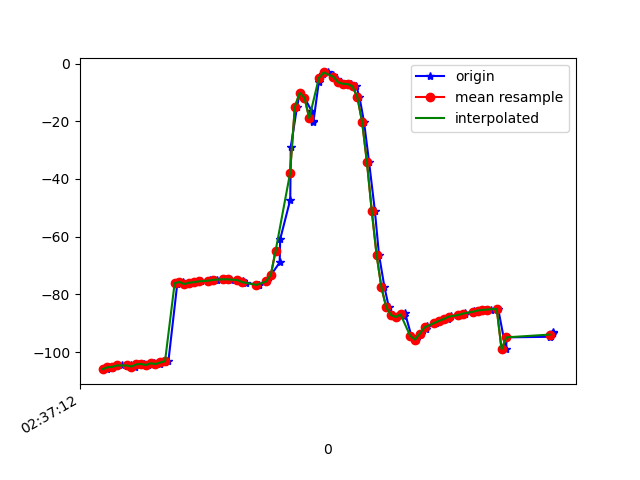

Source data for this figure (header and first rows):
1617849432357, 545075897712075, -105.93059, 24.522099, -6.9271054
1617849432360, 545075916942845, -105.3, 24.21, -7.333
1617849432380, 545075936173615, -105.4, 24.06, -7.19
1617849432396, 545075955404385, -104.8, 23.92, -7.979
1617849432419, 545075974635155, -104.6, 23.58, -8.097
1617849432440, 545075993865925, -104.9, 24.35, -8.743
1617849432457, 545076013096695, -104.4, 23.97, -8.783
1617849432476, 545076032327465, -105, 24.3, -8.606
1617849432495, 545076051558235, -104.3, 24.15, -9.123
1617849432512, 545076070789005, -104.1, 23.95, -8.847
1617849432531, 545076090019775, -104.5, 24.78, -9.479
1617849432553, 545076109250545, -103.9, 24.48, -9.398
1617849432577, 545076128481315, -104.2, 24.68, -8.994
1617849432599, 545076147712085, -103.6, 24.79, -9.81
1617849432614, 545076166942855, -103.2, 24.51, -9.792
1617849432651, 545076186173625, -76.24, 24.56, -8.048
1617849432657, 545076205404395, -76.01, 25.02, -10.38
1617849432673, 545076224635165, -75.7, 24.72, -10.16
1617849432692, 545076243865935, -76.43, 25.48, -10.31
1617849432701, 545076263096705, -75.96, 25.2, -10.96
1617849432727, 545076282327475, -75.79, 25.21, -11.33
1617849432750, 545076301558245, -75.52, 25.04, -11.47
1617849432783, 545076320789015, -75.34, 24.9, -11.53
1617849432787, 545076340019785, -75.18, 24.72, -11.6
1617849432809, 545076359250555, -75.04, 24.56, -11.67
1617849432815, 545076378481325, -74.9, 24.42, -11.73
1617849432845, 545076397712095, -74.78, 24.26, -11.79
1617849432863, 545076416942865, -74.75, 24.02, -11.86
1617849432876, 545076436173635, -74.86, 23.82, -11.85
1617849432901, 545076455404405, -75.03, 23.85, -11.93
1617849432925, 545076474635175, -75.44, 24.59, -12.21
1617849432937, 545076493865945, -76.04, 26.57, -12.94
1617849432985, 545076513096715, -76.63, 30.1, -14.31
1617849432988, 545076532327485, -76.92, 35.14, -16.68
1617849432991, 545076551558255, -76.62, 41.22, -20.26
1617849433024, 545076570789025, -75.55, 47.62, -25.18
1617849433041, 545076590019795, -73.27, 53.86, -31.75
1617849433077, 545076609250565, -68.94, 59.64, -40.77
1617849433079, 545076628481335, -60.9, 64.73, -53.74
1617849433121, 545076647712105, -47.2, 68.38, -72.6
1617849433123, 545076666942875, -29.01, 69.31, -96.26
1617849433149, 545076686173645, -15.11, 67.68, -116
1617849433161, 545076705404415, -10.17, 66.07, -127
1617849433180, 545076724635185, -11.86, 66.02, -131.1
1617849433209, 545076743865955, -16.32, 67.1, -131.9
1617849433215, 545076763096725, -20.09, 68.26, -132.7
1617849433217, 545076782327495, -20.44, 68.58, -136
1617849433240, 545076801558265, -6.257, 64.27, -139.9
1617849433258, 545076820789035, -3.792, 66.87, -145.1
1617849433277, 545076840019805, -3.095, 66.8, -146.7
1617849433300, 545076859250575, -3.865, 67.55, -145.8
1617849433315, 545076878481345, -5.284, 68.62, -143.7
1617849433333, 545076897712115, -6.518, 69.5, -141.4
1617849433352, 545076916942885, -7.026, 70.13, -139.4
1617849433372, 545076936173655, -7.116, 70.81, -137.4
1617849433396, 545076955404425, -7.951, 71.92, -133.9
1617849433409, 545076974635195, -11.66, 73.71, -127.1
1617849433428, 545076993865965, -20.28, 75.7, -115.3
1617849433449, 545077013096735, -34.24, 76.95, -98.02
1617849433473, 545077032327505, -51.03, 76.74, -77.57
1617849433490, 545077051558275, -66.2, 74.9, -58.36
... 36 more rows
